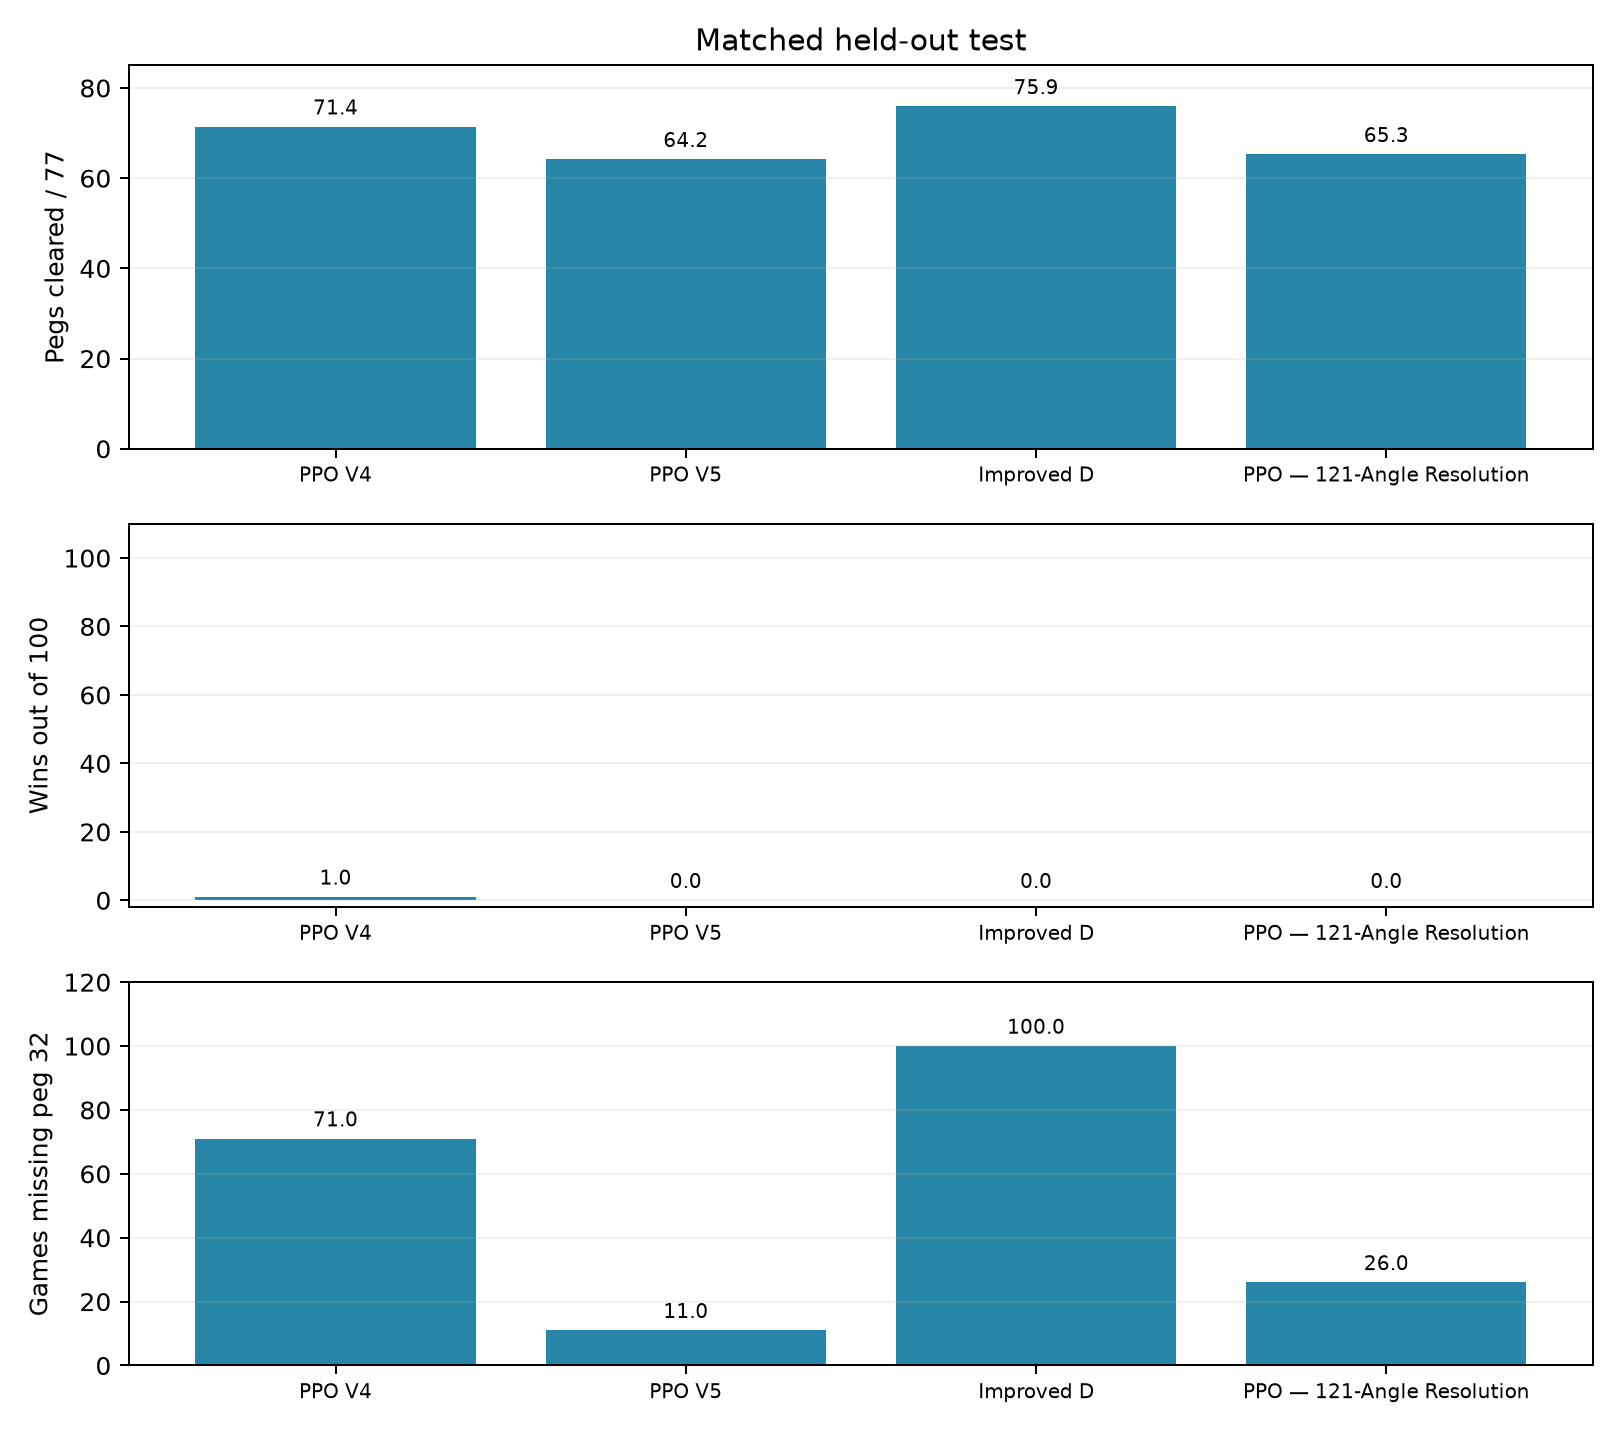

Source data for this figure (header and first rows):
strategy, games, total_pegs, shot_limit, avg_pegs_cleared, best_pegs_cleared, clearance_pct, avg_pegs_remaining, wins, completion_pct, avg_shots_success, min_shots_success, avg_shots_used, avg_reward, distinct_angles, simulation_timeouts, fixed_shot_limit, avg_starting_balls, avg_balls_remaining, avg_free_balls_earned, avg_shots_earning_free_balls, avg_total_score, peg32_left_games, peg32_early_games
PPO sampled, 100, 77, 10, 71.4, 77, 92.73, 5.6, 1, 1.0, 10.0, 10.0, 11.11, 335.8, 21, 0, False, 10.0, 0.01, 1.12, 1.11, 84673, 71, 25
PPO sampled, 100, 77, 10, 64.18, 73, 83.35, 12.82, 0, 0.0, N/A, N/A, 10.39, 300.1, 41, 0, False, 10.0, 0.0, 0.39, 0.39, 54769, 11, 89
PPO sampled, 100, 77, 10, 75.9, 76, 98.57, 1.1, 0, 0.0, N/A, N/A, 11.14, 375, 17, 0, False, 10.0, 0.0, 1.14, 1.13, 99100, 100, 0
PPO sampled, 100, 77, 10, 65.27, 75, 84.77, 11.73, 0, 0.0, N/A, N/A, 10.56, 305.2, 105, 0, False, 10.0, 0.0, 0.56, 0.56, 61667, 26, 73
